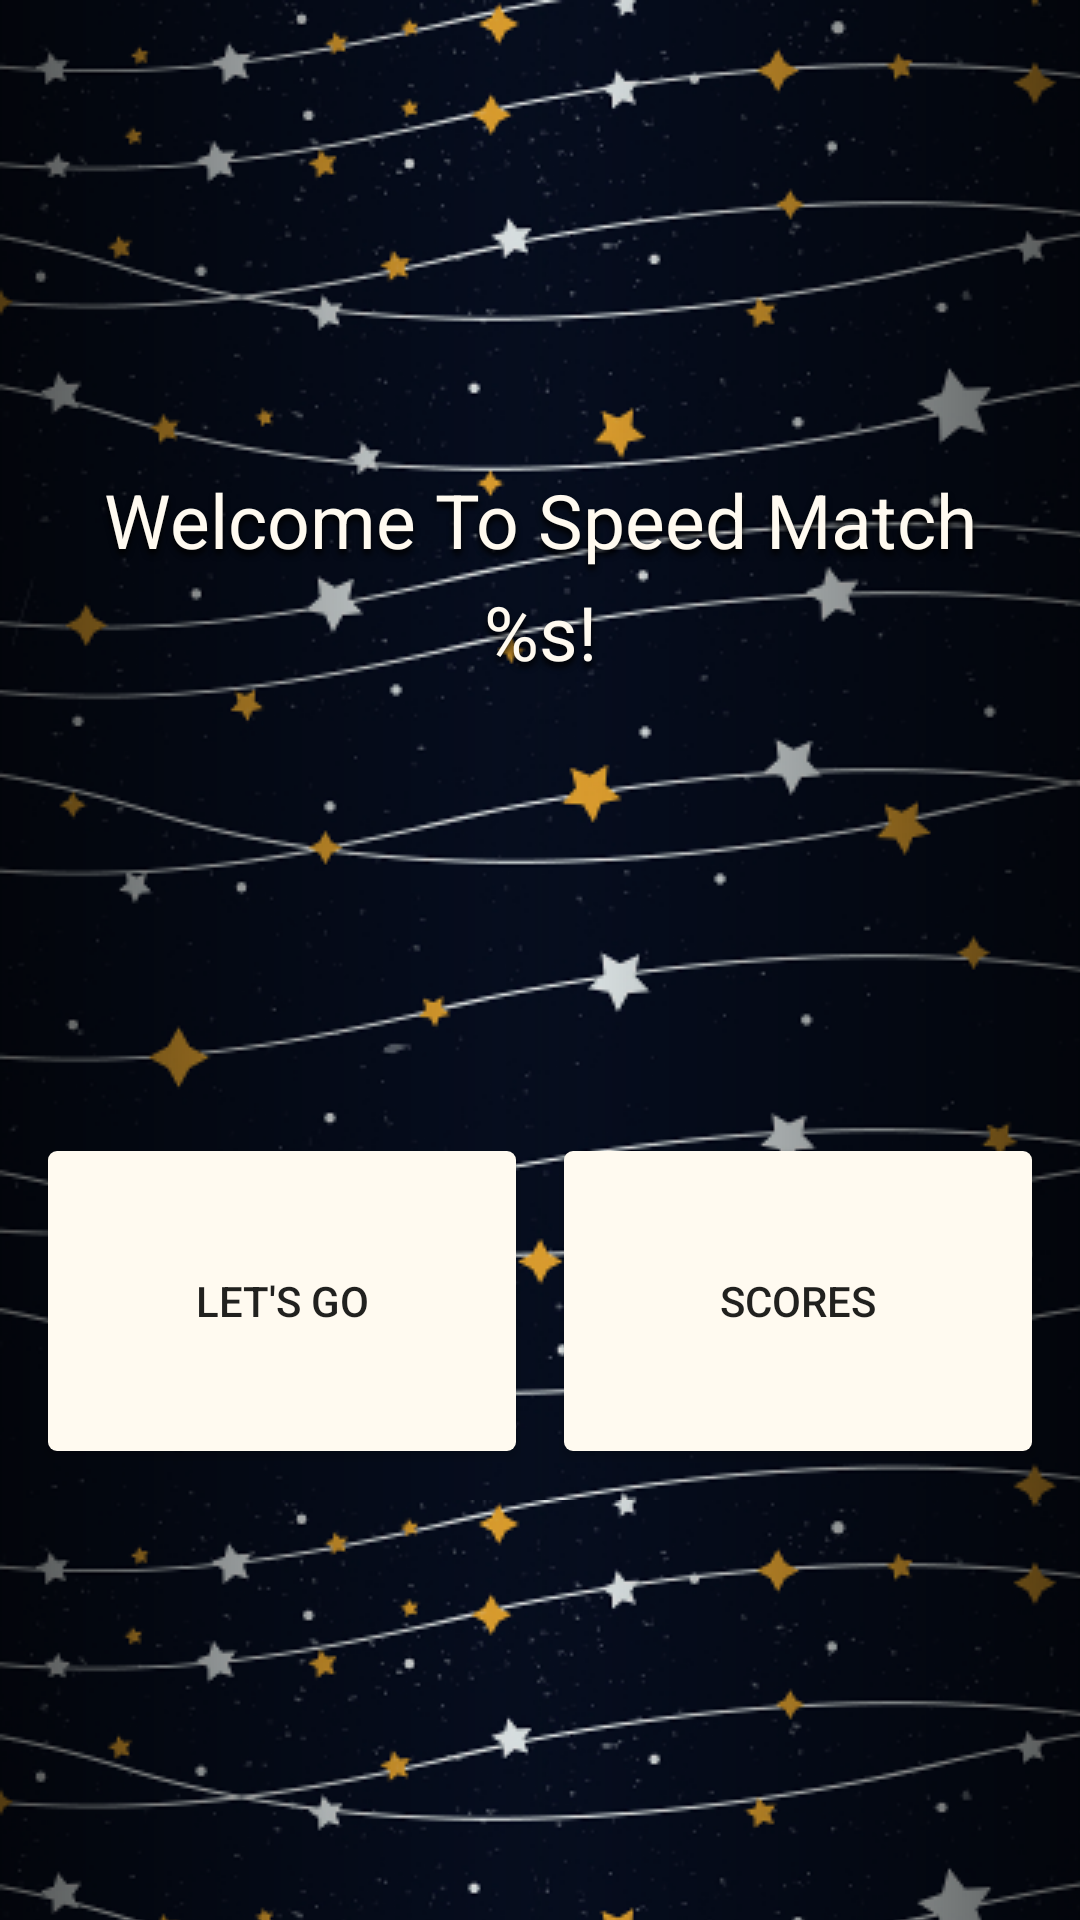

Reconstruct the res/layout file that produces this screen, plus the resources it refers to.
<!-- AndroidManifest.xml: application theme AppTheme -->
<!-- res/layout/activity_speed_match.xml -->
<?xml version="1.0" encoding="utf-8"?>
<android.support.constraint.ConstraintLayout xmlns:android="http://schemas.android.com/apk/res/android"
    xmlns:app="http://schemas.android.com/apk/res-auto"
    android:layout_width="match_parent"
    android:layout_height="match_parent"
    android:background="@drawable/repeated_background">

    <View
        android:layout_width="200dp"
        android:layout_height="match_parent"
        android:background="@drawable/bg_gradient"
        app:layout_constraintLeft_toLeftOf="parent" />

    <View
        android:layout_width="200dp"
        android:layout_height="match_parent"
        android:background="@drawable/bg_gradient"
        android:rotation="180"
        app:layout_constraintRight_toRightOf="parent" />

    
    
    
    
    
    
    
    
    
    
    
    

    
    
    
    
    
    
    
    
    
    
    
    
    

    
    
    
    
    
    
    
    
    
    
    
    

    <TextView
        android:id="@+id/speed_match_welcome"
        android:layout_width="match_parent"
        android:layout_height="wrap_content"
        android:layout_marginLeft="@dimen/sixteen_dp"
        android:layout_marginRight="@dimen/sixteen_dp"
        android:gravity="center"
        android:lineSpacingExtra="@dimen/eight_dp"
        android:lineSpacingMultiplier="1"
        android:shadowColor="#000000"
        android:shadowDx="0"
        android:shadowDy="5"
        android:shadowRadius="5"
        android:text="@string/welcome_speed"
        android:textColor="@color/card_view"
        android:textSize="25sp"
        app:layout_constraintBottom_toTopOf="@id/start_speed_match"
        app:layout_constraintLeft_toLeftOf="parent"
        app:layout_constraintRight_toRightOf="parent"
        app:layout_constraintTop_toTopOf="parent" />

    <Button
        android:id="@+id/start_speed_match"
        android:layout_width="0dp"
        android:layout_height="100dp"
        android:layout_marginLeft="@dimen/sixteen_dp"
        android:layout_marginRight="@dimen/eight_dp"
        android:background="@drawable/btn_main"
        android:clickable="true"
        android:focusable="true"
        android:foreground="?attr/selectableItemBackground"
        android:text="@string/start"
        app:layout_constraintBottom_toBottomOf="parent"
        app:layout_constraintLeft_toLeftOf="parent"
        app:layout_constraintRight_toLeftOf="@id/speed_match_scores_list"
        app:layout_constraintTop_toBottomOf="@id/speed_match_welcome" />

    <Button
        android:id="@+id/speed_match_scores_list"
        android:layout_width="0dp"
        android:layout_height="100dp"
        android:layout_marginLeft="@dimen/eight_dp"
        android:layout_marginRight="@dimen/sixteen_dp"
        android:background="@drawable/btn_main"
        android:clickable="true"
        android:focusable="true"
        android:foreground="?attr/selectableItemBackground"
        android:text="@string/scores"
        app:layout_constraintBottom_toBottomOf="parent"
        app:layout_constraintLeft_toRightOf="@id/start_speed_match"
        app:layout_constraintRight_toRightOf="parent"
        app:layout_constraintTop_toBottomOf="@id/speed_match_welcome" />

    <FrameLayout
        android:id="@+id/speed_match_fragment"
        android:layout_width="match_parent"
        android:layout_height="match_parent"
        android:elevation="5dp" />

</android.support.constraint.ConstraintLayout>
<!-- resources referenced by this layout -->
<resources>
  <color name="card_view">#fffaf0</color>
  <color name="colorAccent">#FF4081</color>
  <color name="colorPrimary">#3F51B5</color>
  <color name="colorPrimaryDark">#303F9F</color>
  <dimen name="eight_dp">8dp</dimen>
  <dimen name="sixteen_dp">16dp</dimen>
  <!-- drawable bg_gradient (drawable) -->
  <?xml version="1.0" encoding="utf-8"?>
  <shape xmlns:android="http://schemas.android.com/apk/res/android"
      android:shape="rectangle" >
  
      <gradient
  
          android:endColor="#00000000"
          android:startColor="#aa000000" />
  
      <corners android:radius="0dp" />
  
  </shape>
  <!-- drawable btn_main (drawable) -->
  <?xml version="1.0" encoding="utf-8"?>
  <selector xmlns:android="http://schemas.android.com/apk/res/android" >
      <item android:state_pressed="true" >
          <shape android:shape="rectangle"  >
              <corners android:radius="3dip" />
              
              <solid android:color="@color/card_view" />
          </shape>
      </item>
      
          
              
              
              
          
      
      <item >
          <shape android:shape="rectangle"  >
              <corners android:radius="3dip" />
              
              <solid android:color="@color/card_view" />
          </shape>
      </item>
  </selector>
  <!-- drawable circle (drawable) -->
  <?xml version="1.0" encoding="utf-8"?>
  <vector xmlns:android="http://schemas.android.com/apk/res/android"
      android:width="300dp"
      android:height="300dp"
      android:viewportWidth="438.533"
      android:viewportHeight="438.533">
  
      <path
          android:fillColor="#000000"
          android:pathData="M409.133,109.203c-19.608-33.592-46.205-60.189-79.798-79.796C295.736,9.801,259.058,0,219.273,0 c-39.781,0-76.47,9.801-110.063,29.407c-33.595,19.604-60.192,46.201-79.8,79.796C9.801,142.8,0,179.489,0,219.267 c0,39.78,9.804,76.463,29.407,110.062c19.607,33.592,46.204,60.189,79.799,79.798c33.597,19.605,70.283,29.407,110.063,29.407 s76.47-9.802,110.065-29.407c33.593-19.602,60.189-46.206,79.795-79.798c19.603-33.596,29.403-70.284,29.403-110.062 C438.533,179.485,428.732,142.795,409.133,109.203z" />
  </vector>
      
  
      
  
  
  <!-- drawable repeated_background (drawable) -->
  <?xml version="1.0" encoding="utf-8"?>
  <bitmap xmlns:android="http://schemas.android.com/apk/res/android"
      android:src="@drawable/bg"
      android:tileMode="repeat"/>
  <string name="scores">Scores</string>
  <string name="start">Let\'s GO</string>
  <string name="welcome_speed">Welcome To Speed Match\n%s!</string>
  <style name="AppTheme" parent="Theme.AppCompat.Light.NoActionBar">
          
          <item name="colorPrimary">@color/colorPrimary</item>
          <item name="colorPrimaryDark">@color/colorPrimaryDark</item>
          <item name="colorAccent">@color/colorAccent</item>
      </style>
  <!-- drawable bg: jpg bitmap (drawable, 184722 bytes) -->
</resources>
